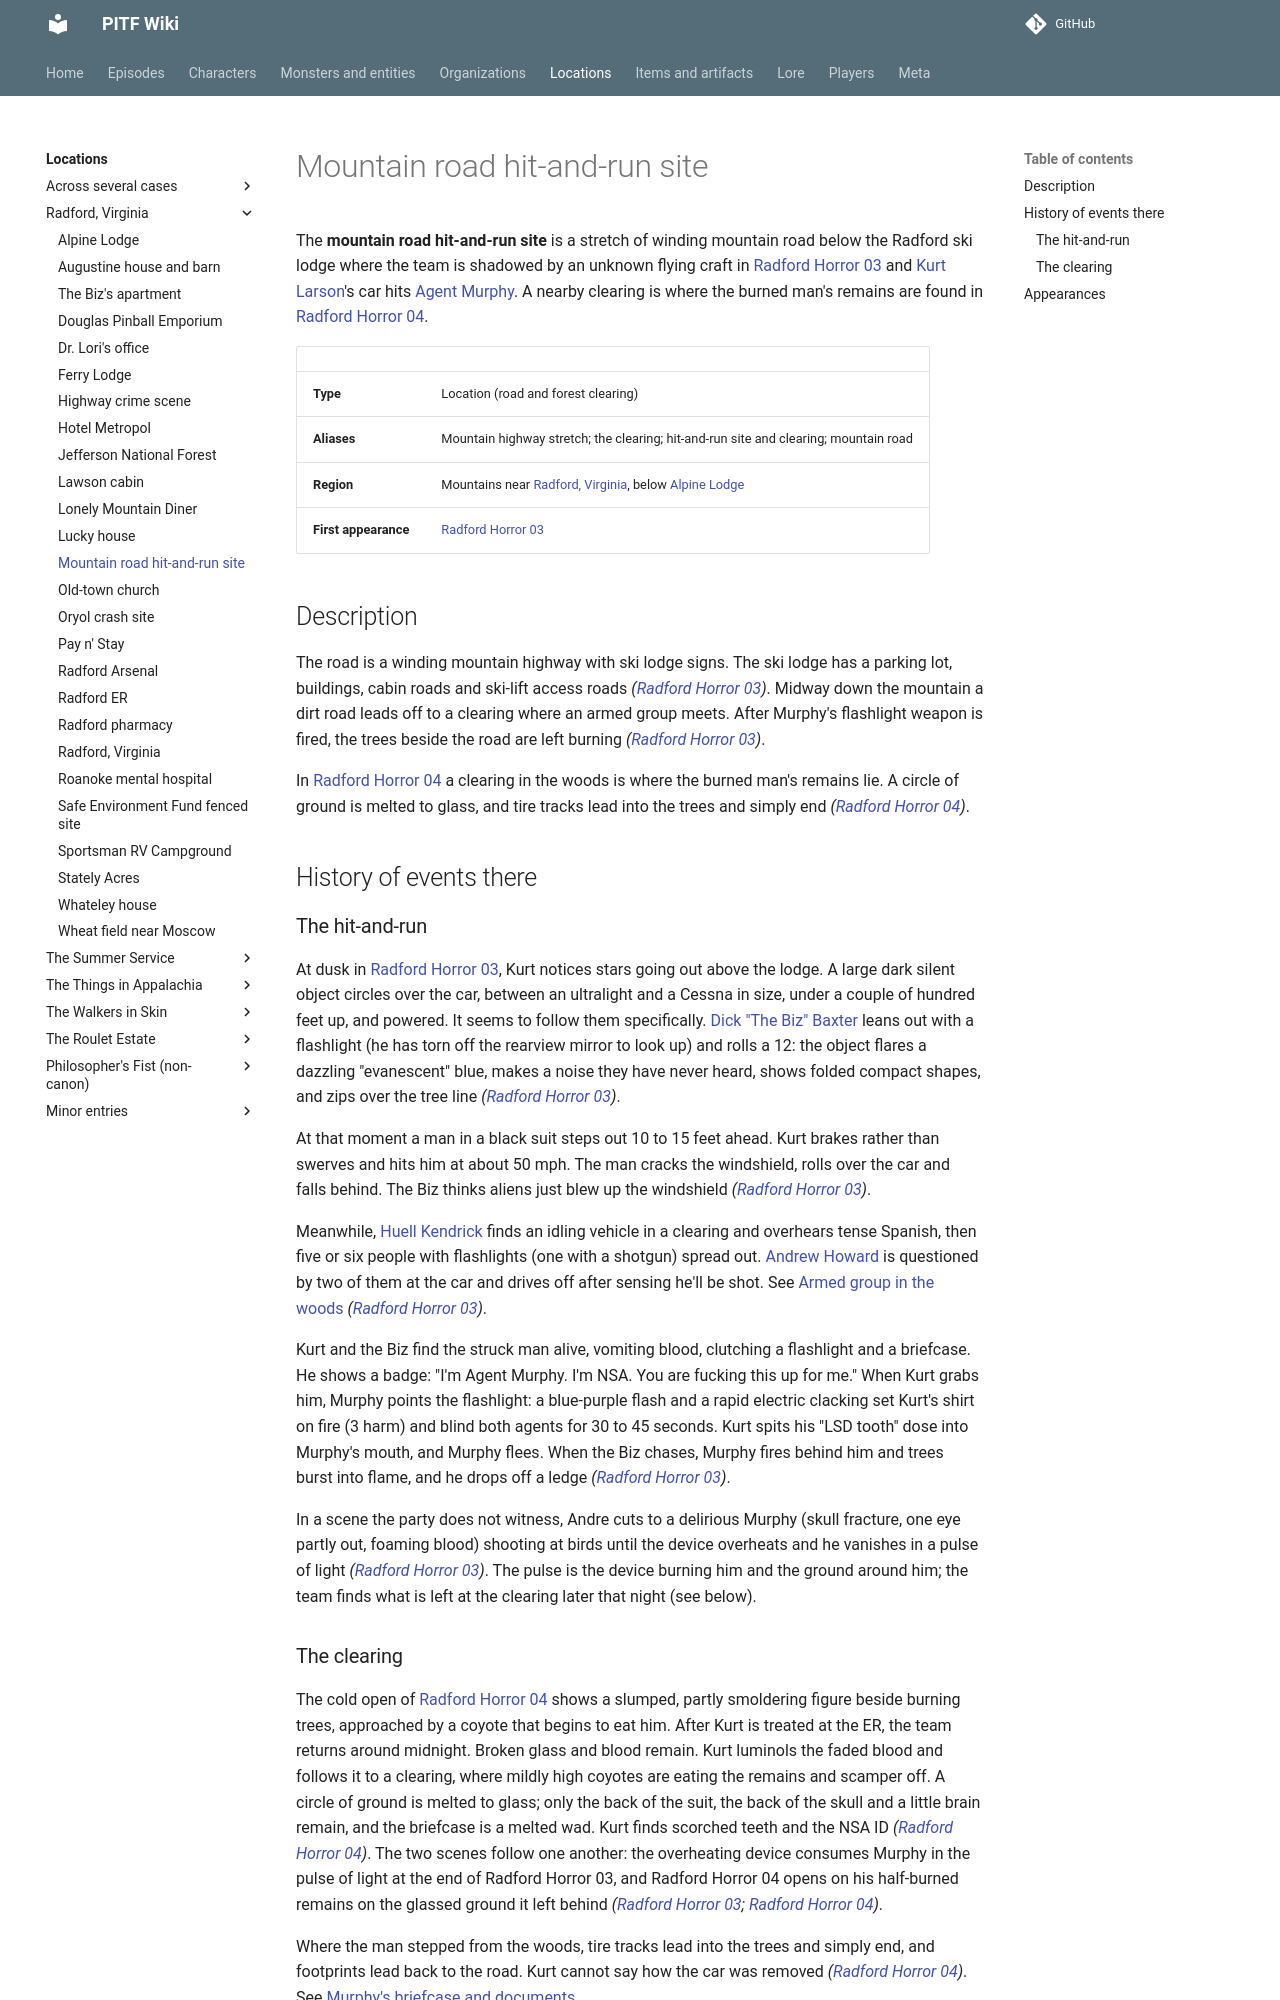

repository: AndreTInfante/pitf-wiki · page: locations/mountain-road-site/index.html · generator: mkdocs

# Mountain road hit-and-run site

The **mountain road hit-and-run site** is a stretch of winding mountain road below the Radford ski lodge where the team is shadowed by an unknown flying craft in [Radford Horror 03](../episodes/radford-horror/03.md) and [Kurt Larson](../characters/kurt-larson.md)'s car hits [Agent Murphy](../characters/agent-murphy.md). A nearby clearing is where the burned man's remains are found in [Radford Horror 04](../episodes/radford-horror/04.md).

| | |
|---|---|
| **Type** | Location (road and forest clearing) |
| **Aliases** | Mountain highway stretch; the clearing; hit-and-run site and clearing; mountain road |
| **Region** | Mountains near [Radford, Virginia](radford-virginia.md), below [Alpine Lodge](alpine-lodge.md) |
| **First appearance** | [Radford Horror 03](../episodes/radford-horror/03.md) |

## Description

The road is a winding mountain highway with ski lodge signs. The ski lodge has a parking lot, buildings, cabin roads and ski-lift access roads *([Radford Horror 03](../episodes/radford-horror/03.md))*. Midway down the mountain a dirt road leads off to a clearing where an armed group meets. After Murphy's flashlight weapon is fired, the trees beside the road are left burning *([Radford Horror 03](../episodes/radford-horror/03.md))*.

In [Radford Horror 04](../episodes/radford-horror/04.md) a clearing in the woods is where the burned man's remains lie. A circle of ground is melted to glass, and tire tracks lead into the trees and simply end *([Radford Horror 04](../episodes/radford-horror/04.md))*.

## History of events there

### The hit-and-run

At dusk in [Radford Horror 03](../episodes/radford-horror/03.md), Kurt notices stars going out above the lodge. A large dark silent object circles over the car, between an ultralight and a Cessna in size, under a couple of hundred feet up, and powered. It seems to follow them specifically. [Dick "The Biz" Baxter](../characters/dick-baxter.md) leans out with a flashlight (he has torn off the rearview mirror to look up) and rolls a 12: the object flares a dazzling "evanescent" blue, makes a noise they have never heard, shows folded compact shapes, and zips over the tree line *([Radford Horror 03](../episodes/radford-horror/03.md))*.

At that moment a man in a black suit steps out 10 to 15 feet ahead. Kurt brakes rather than swerves and hits him at about 50 mph. The man cracks the windshield, rolls over the car and falls behind. The Biz thinks aliens just blew up the windshield *([Radford Horror 03](../episodes/radford-horror/03.md))*.

Meanwhile, [Huell Kendrick](../characters/huell-kendrick.md) finds an idling vehicle in a clearing and overhears tense Spanish, then five or six people with flashlights (one with a shotgun) spread out. [Andrew Howard](../characters/andrew-howard.md) is questioned by two of them at the car and drives off after sensing he'll be shot. See [Armed group in the woods](../organizations/armed-group-in-the-woods.md) *([Radford Horror 03](../episodes/radford-horror/03.md))*.

Kurt and the Biz find the struck man alive, vomiting blood, clutching a flashlight and a briefcase. He shows a badge: "I'm Agent Murphy. I'm NSA. You are fucking this up for me." When Kurt grabs him, Murphy points the flashlight: a blue-purple flash and a rapid electric clacking set Kurt's shirt on fire (3 harm) and blind both agents for 30 to 45 seconds. Kurt spits his "LSD tooth" dose into Murphy's mouth, and Murphy flees. When the Biz chases, Murphy fires behind him and trees burst into flame, and he drops off a ledge *([Radford Horror 03](../episodes/radford-horror/03.md))*.

In a scene the party does not witness, Andre cuts to a delirious Murphy (skull fracture, one eye partly out, foaming blood) shooting at birds until the device overheats and he vanishes in a pulse of light *([Radford Horror 03](../episodes/radford-horror/03.md))*. The pulse is the device burning him and the ground around him; the team finds what is left at the clearing later that night (see below).
